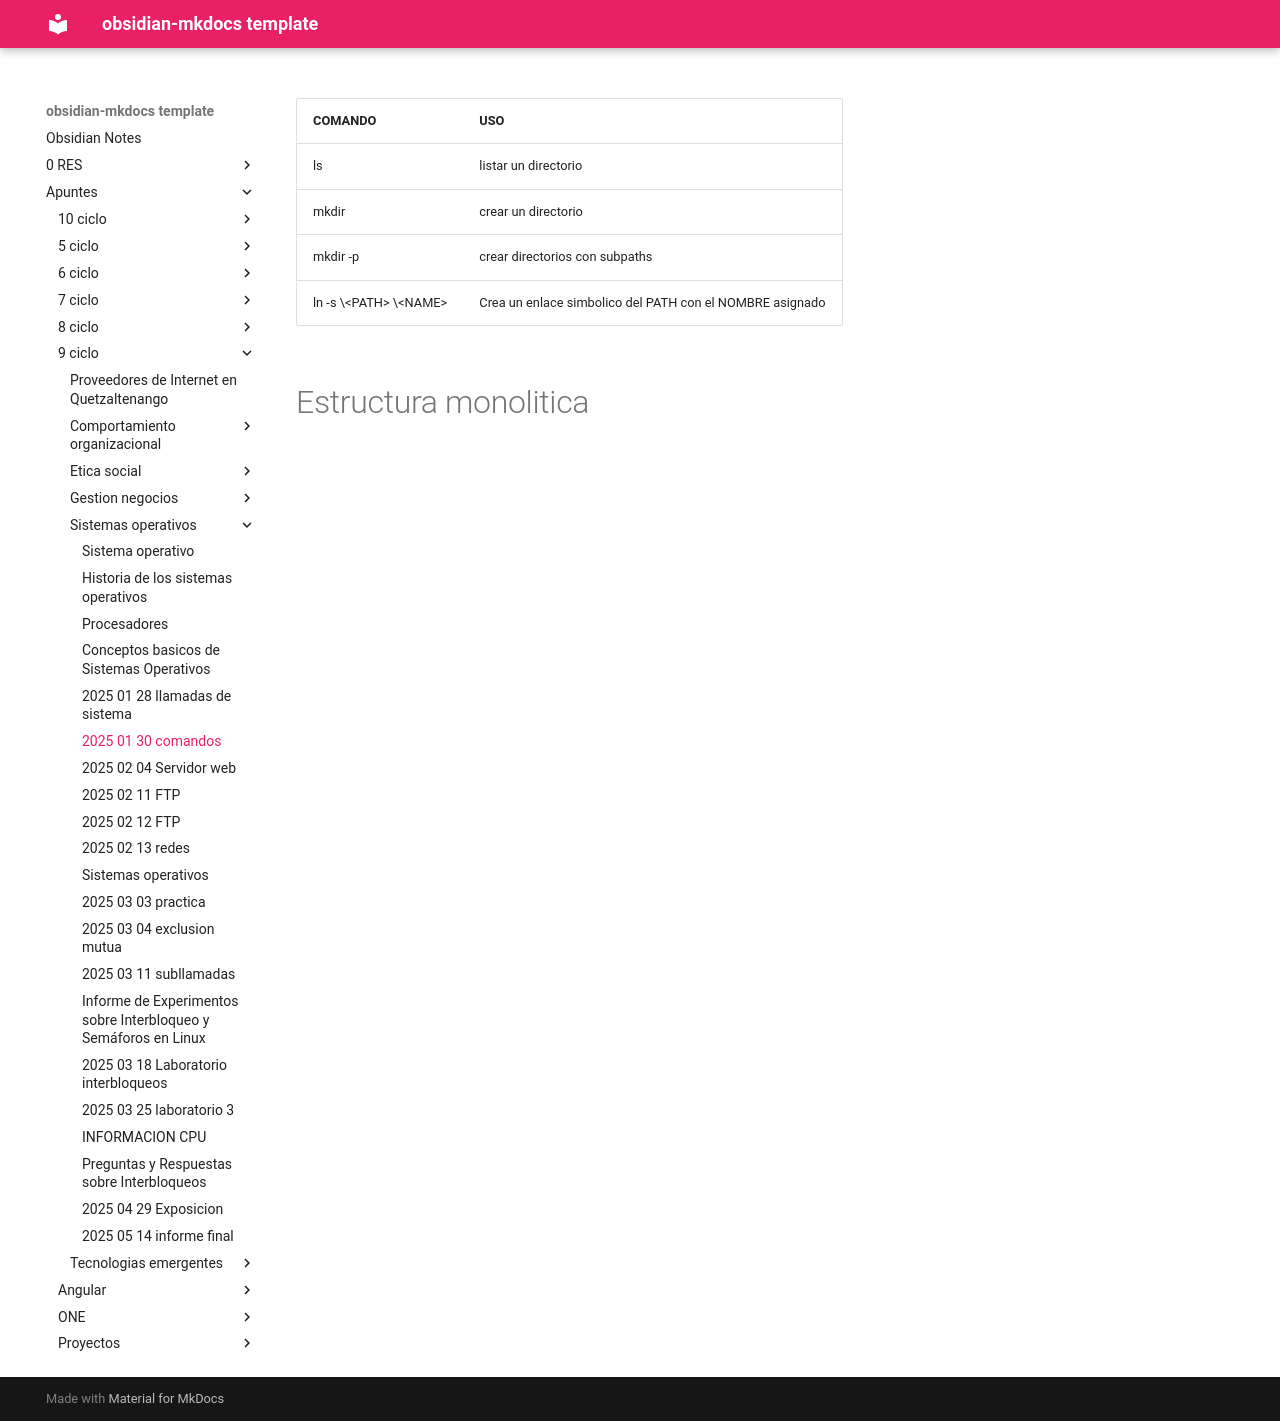

repository: daniel-baf/url-notas · page: Apuntes/9-ciclo/sistemas-operativos/2025-01-30-comandos/index.html · generator: mkdocs


| COMANDO                 | USO                                                      |
| ----------------------- | -------------------------------------------------------- |
| ls                      | listar un directorio                                     |
| mkdir                   | crear un directorio                                      |
| mkdir -p                | crear directorios con subpaths                           |
| ln -s \<PATH\> \<NAME\> | Crea un enlace simbolico del PATH con el NOMBRE asignado |

# Estructura monolitica
